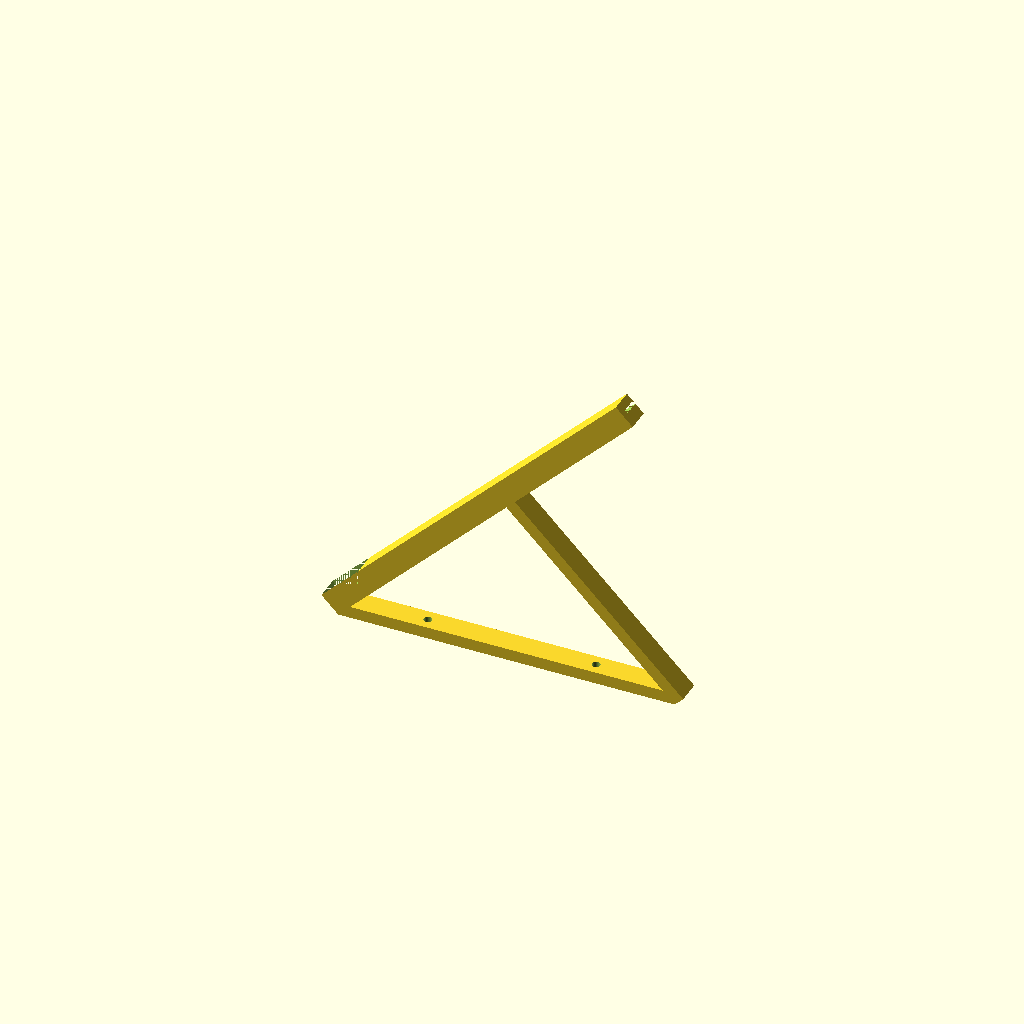
Cell 1 — every parameter at its default value.
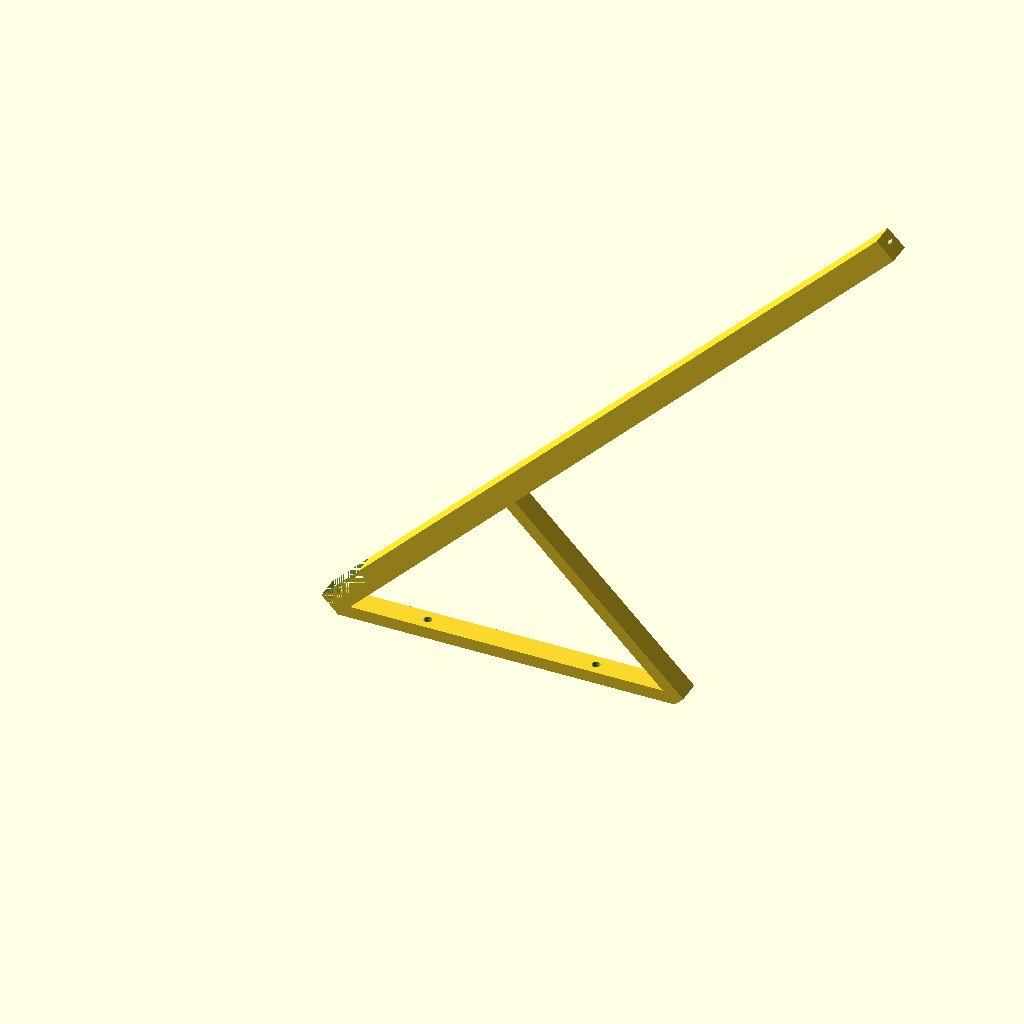
Cell 2: length = 310 (everything else at default).
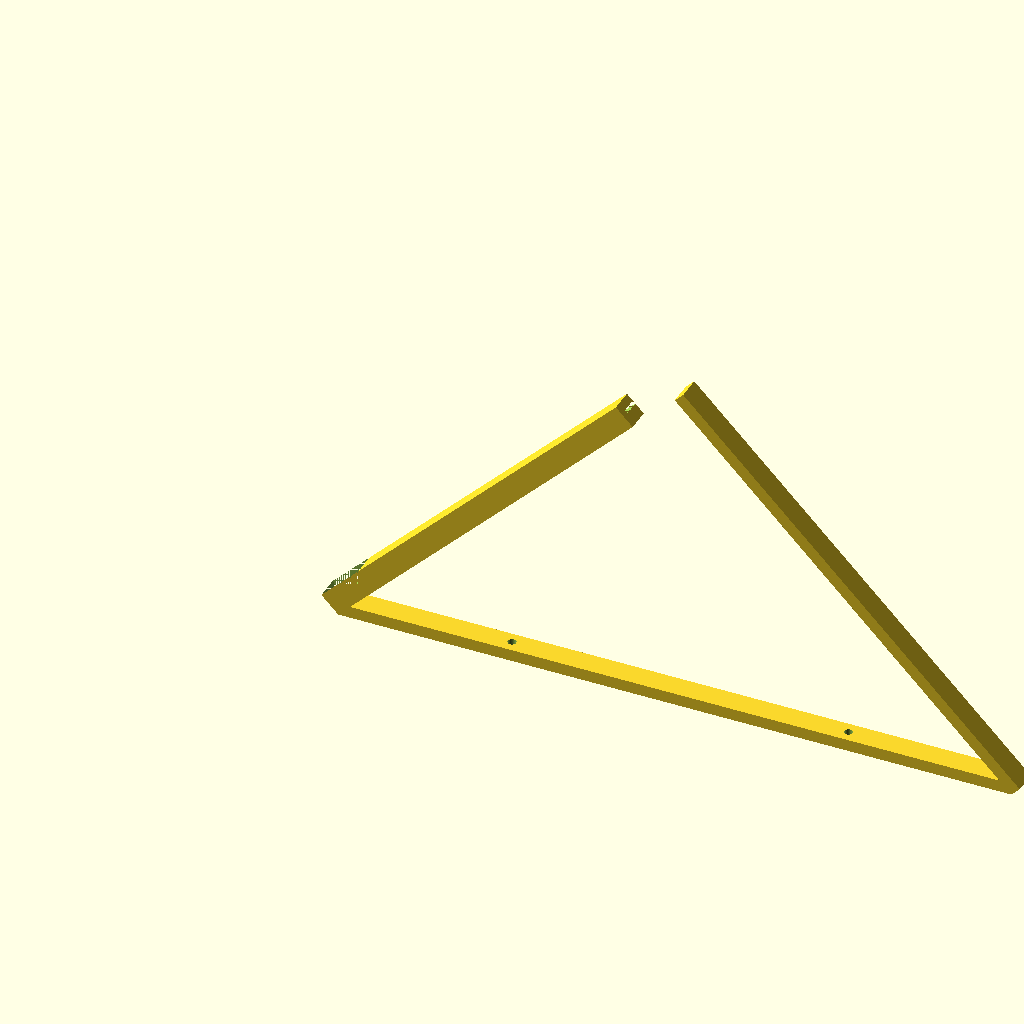
Cell 3: barPos = 200 (everything else at default).
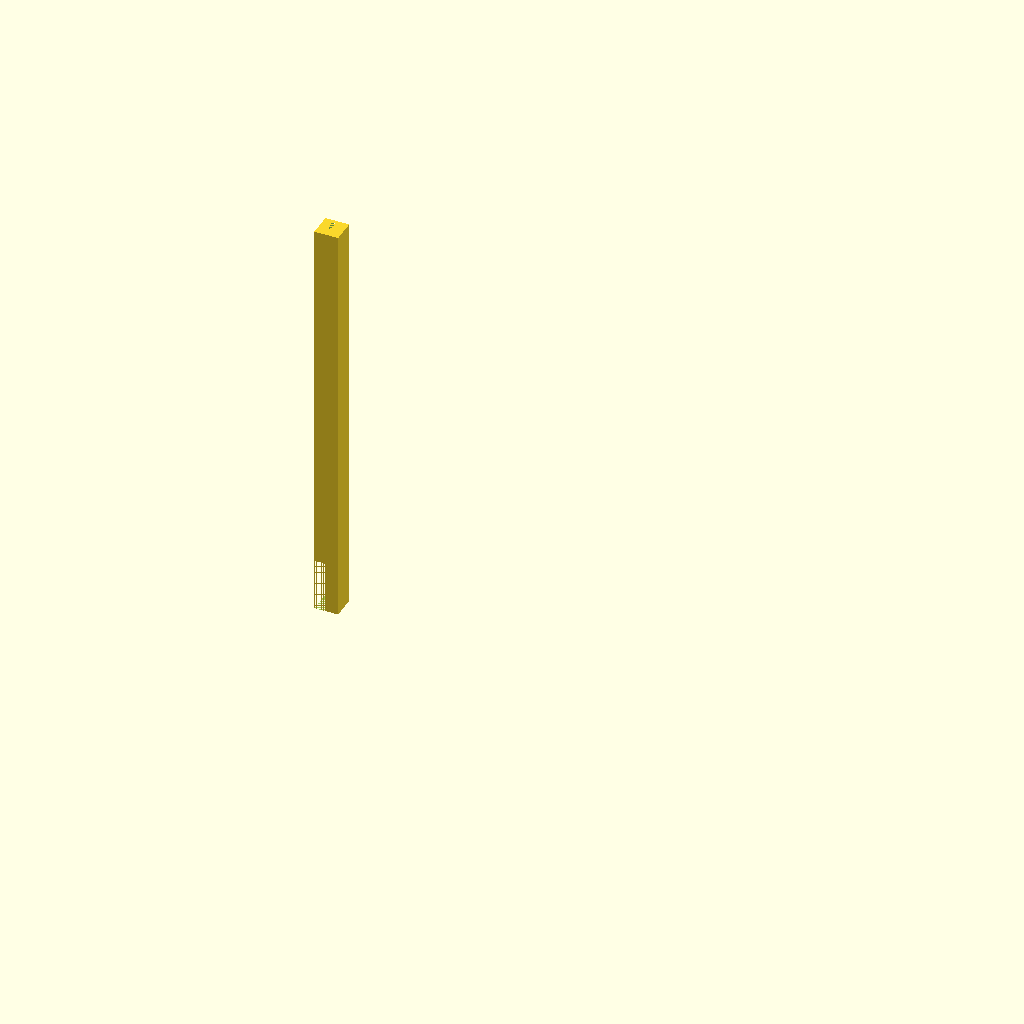
Cell 4: the same model with angle = 90.
One fixed orthographic camera (rotation 55°, 0°, 25°; colour scheme Cornfield) for every cell.
Source of the model, inputs/thingiverse/thing-2171070/files/Solar_Bracket.scad:
// Panel length (mm)
length = 155;

// Support bar position (mm)
barPos =100;

// Panel angle (max 55 degrees)
angle = 45;

// Channel witdh
channel = 1.5;

// Screw hole diameter (mm)
diameter = 3.5;

// Mirror model?
mirror = 0;

module solarBracket(){
    if(mirror == 0){
        Bracket();
    } else {
       translate([0,-50,0]){
            mirror([0,1,0])
                    Bracket();
        }
    }
}solarBracket();

module Bracket(){
    a =tan(angle)*barPos;                  // support lenght
    h = sqrt(pow(barPos,2)+pow(a,2));     // Base lenght
    difference(){
        rotate([0,-angle,0]){
            difference(){
                cube([length+20,10,10]);       
                
                translate([0,3,5])
                    cube([length+20,17,channel]);
                
                translate([0,0,5])
                    cube([22,10,10]);
            }
           
            translate([barPos,0,-a])
                cube([5,10,a]);
            
            rotate([0,angle,0]){
                difference(){
                    cube([h,10,5]);
                    
                    spacing = h/4;
                    translate([spacing,5,0])
                         cylinder(h=10, d=diameter,$fn=50);
                    
                    translate([3*spacing,5,0])
                        cylinder(h=10, d=diameter,$fn=50);
                }
            }
        }
        translate([20,20,0])
            cube([20,20,20]);
    }
}
Customizer parameters (derived from the source; name, type, default, range or options):
length: number, default 155
barPos: number, default 100
angle: number, default 45
channel: number, default 1.5
diameter: number, default 3.5
mirror: number, default 0
